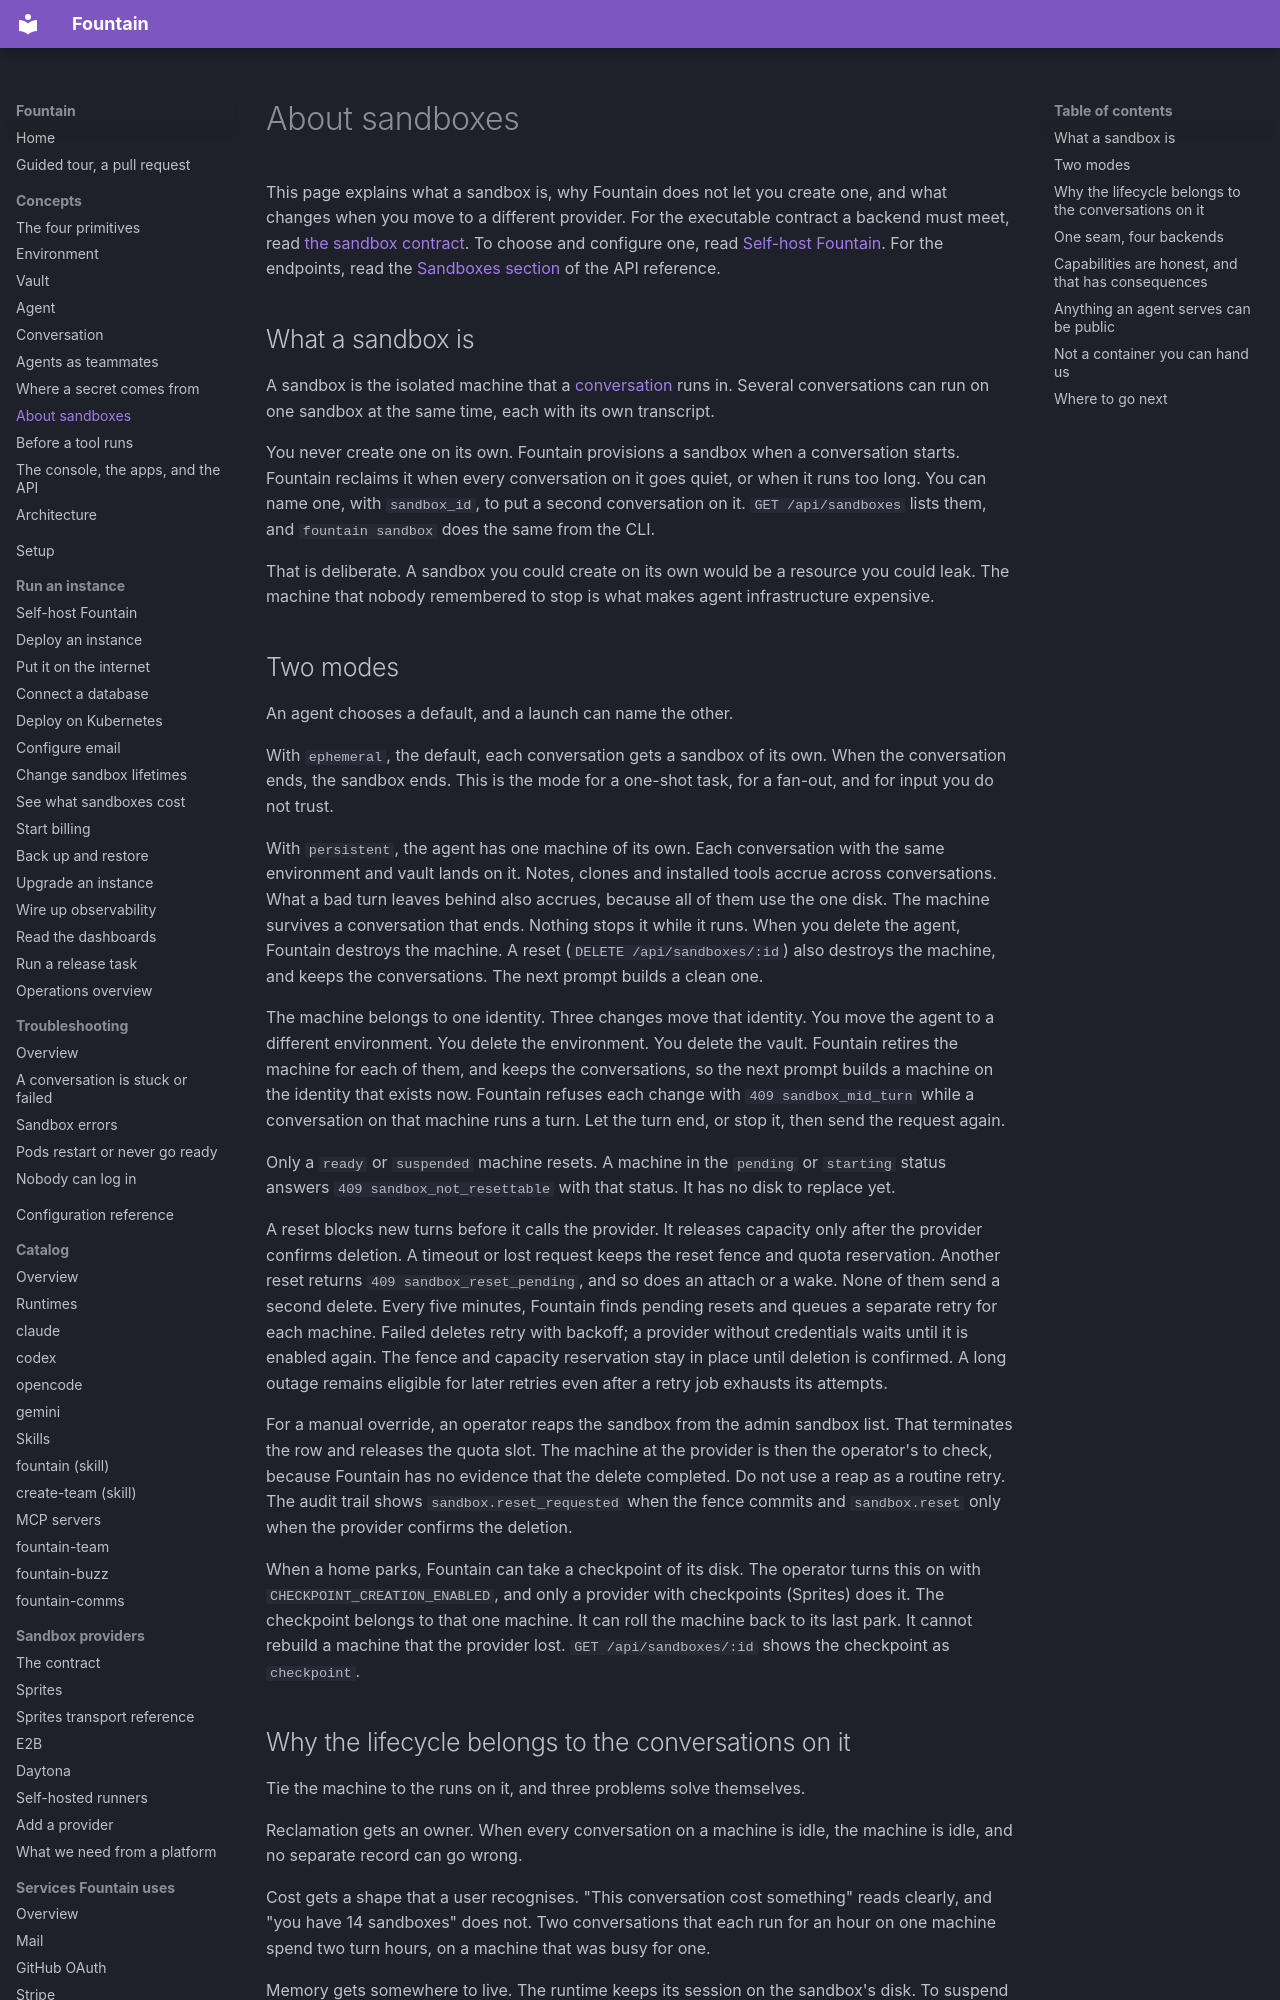

repository: BinaryBourbon/fountain · page: concepts/sandboxes/index.html · generator: mkdocs

# About sandboxes

This page explains what a sandbox is, why Fountain does not let you create
one, and what changes when you move to a different provider. For the
executable contract a backend must meet, read
[the sandbox contract](../integrations/sandbox-contract.md). To choose and
configure one, read [Self-host Fountain](../self-hosting.md). For the
endpoints, read the [Sandboxes section](../api.md#sandboxes) of the API
reference.

## What a sandbox is

A sandbox is the isolated machine that a [conversation](conversation.md)
runs in. Several conversations can run on one sandbox at the same time, each
with its own transcript.

You never create one on its own. Fountain provisions a sandbox when a
conversation starts. Fountain reclaims it when every conversation on it goes
quiet, or when it runs too long. You can name one, with `sandbox_id`, to put
a second conversation on it. `GET /api/sandboxes` lists them, and
`fountain sandbox` does the same from the CLI.

That is deliberate. A sandbox you could create on its own would be a resource
you could leak. The machine that nobody remembered to stop is what makes agent
infrastructure expensive.

## Two modes

An agent chooses a default, and a launch can name the other.

With `ephemeral`, the default, each conversation gets a sandbox of its own.
When the conversation ends, the sandbox ends. This is the mode for a
one-shot task, for a fan-out, and for input you do not trust.

With `persistent`, the agent has one machine of its own. Each conversation
with the same environment and vault lands on it. Notes, clones and installed
tools accrue across conversations. What a bad turn leaves behind also
accrues, because all of them use the one disk. The machine survives a
conversation that ends. Nothing stops it while it runs. When you delete the
agent, Fountain destroys the machine. A reset (`DELETE /api/sandboxes/:id`)
also destroys the machine, and keeps the conversations. The next prompt builds
a clean one.

The machine belongs to one identity. Three changes move that identity. You
move the agent to a different environment. You delete the environment. You
delete the vault. Fountain retires the machine for each of them, and keeps the
conversations, so the next prompt builds a machine on the identity that exists
now. Fountain refuses each change with `409 sandbox_mid_turn` while a
conversation on that machine runs a turn. Let the turn end, or stop it, then
send the request again.

Only a `ready` or `suspended` machine resets. A machine in the `pending` or
`starting` status answers `409 sandbox_not_resettable` with that status. It
has no disk to replace yet.

A reset blocks new turns before it calls the provider. It releases capacity
only after the provider confirms deletion. A timeout or lost request keeps
the reset fence and quota reservation. Another reset returns
`409 sandbox_reset_pending`, and so does an attach or a wake. None of them
send a second delete. Every five minutes, Fountain finds pending resets and
queues a separate retry for each machine. Failed deletes retry with backoff;
a provider without credentials waits until it is enabled again. The fence
and capacity reservation stay in place until deletion is confirmed. A long
outage remains eligible for later retries even after a retry job exhausts its
attempts.

For a manual override, an operator reaps the sandbox from the admin
sandbox list. That terminates the row and releases the quota slot. The
machine at the provider is then the operator's to check, because Fountain
has no evidence that the delete completed. Do not use a reap as a routine
retry. The audit trail shows `sandbox.reset_requested` when the fence commits
and `sandbox.reset` only when the provider confirms the deletion.

When a home parks, Fountain can take a checkpoint of its disk. The operator
turns this on with `CHECKPOINT_CREATION_ENABLED`, and only a provider with
checkpoints (Sprites) does it. The checkpoint belongs to that one machine.
It can roll the machine back to its last park. It cannot rebuild a machine
that the provider lost. `GET /api/sandboxes/:id` shows the checkpoint as
`checkpoint`.
